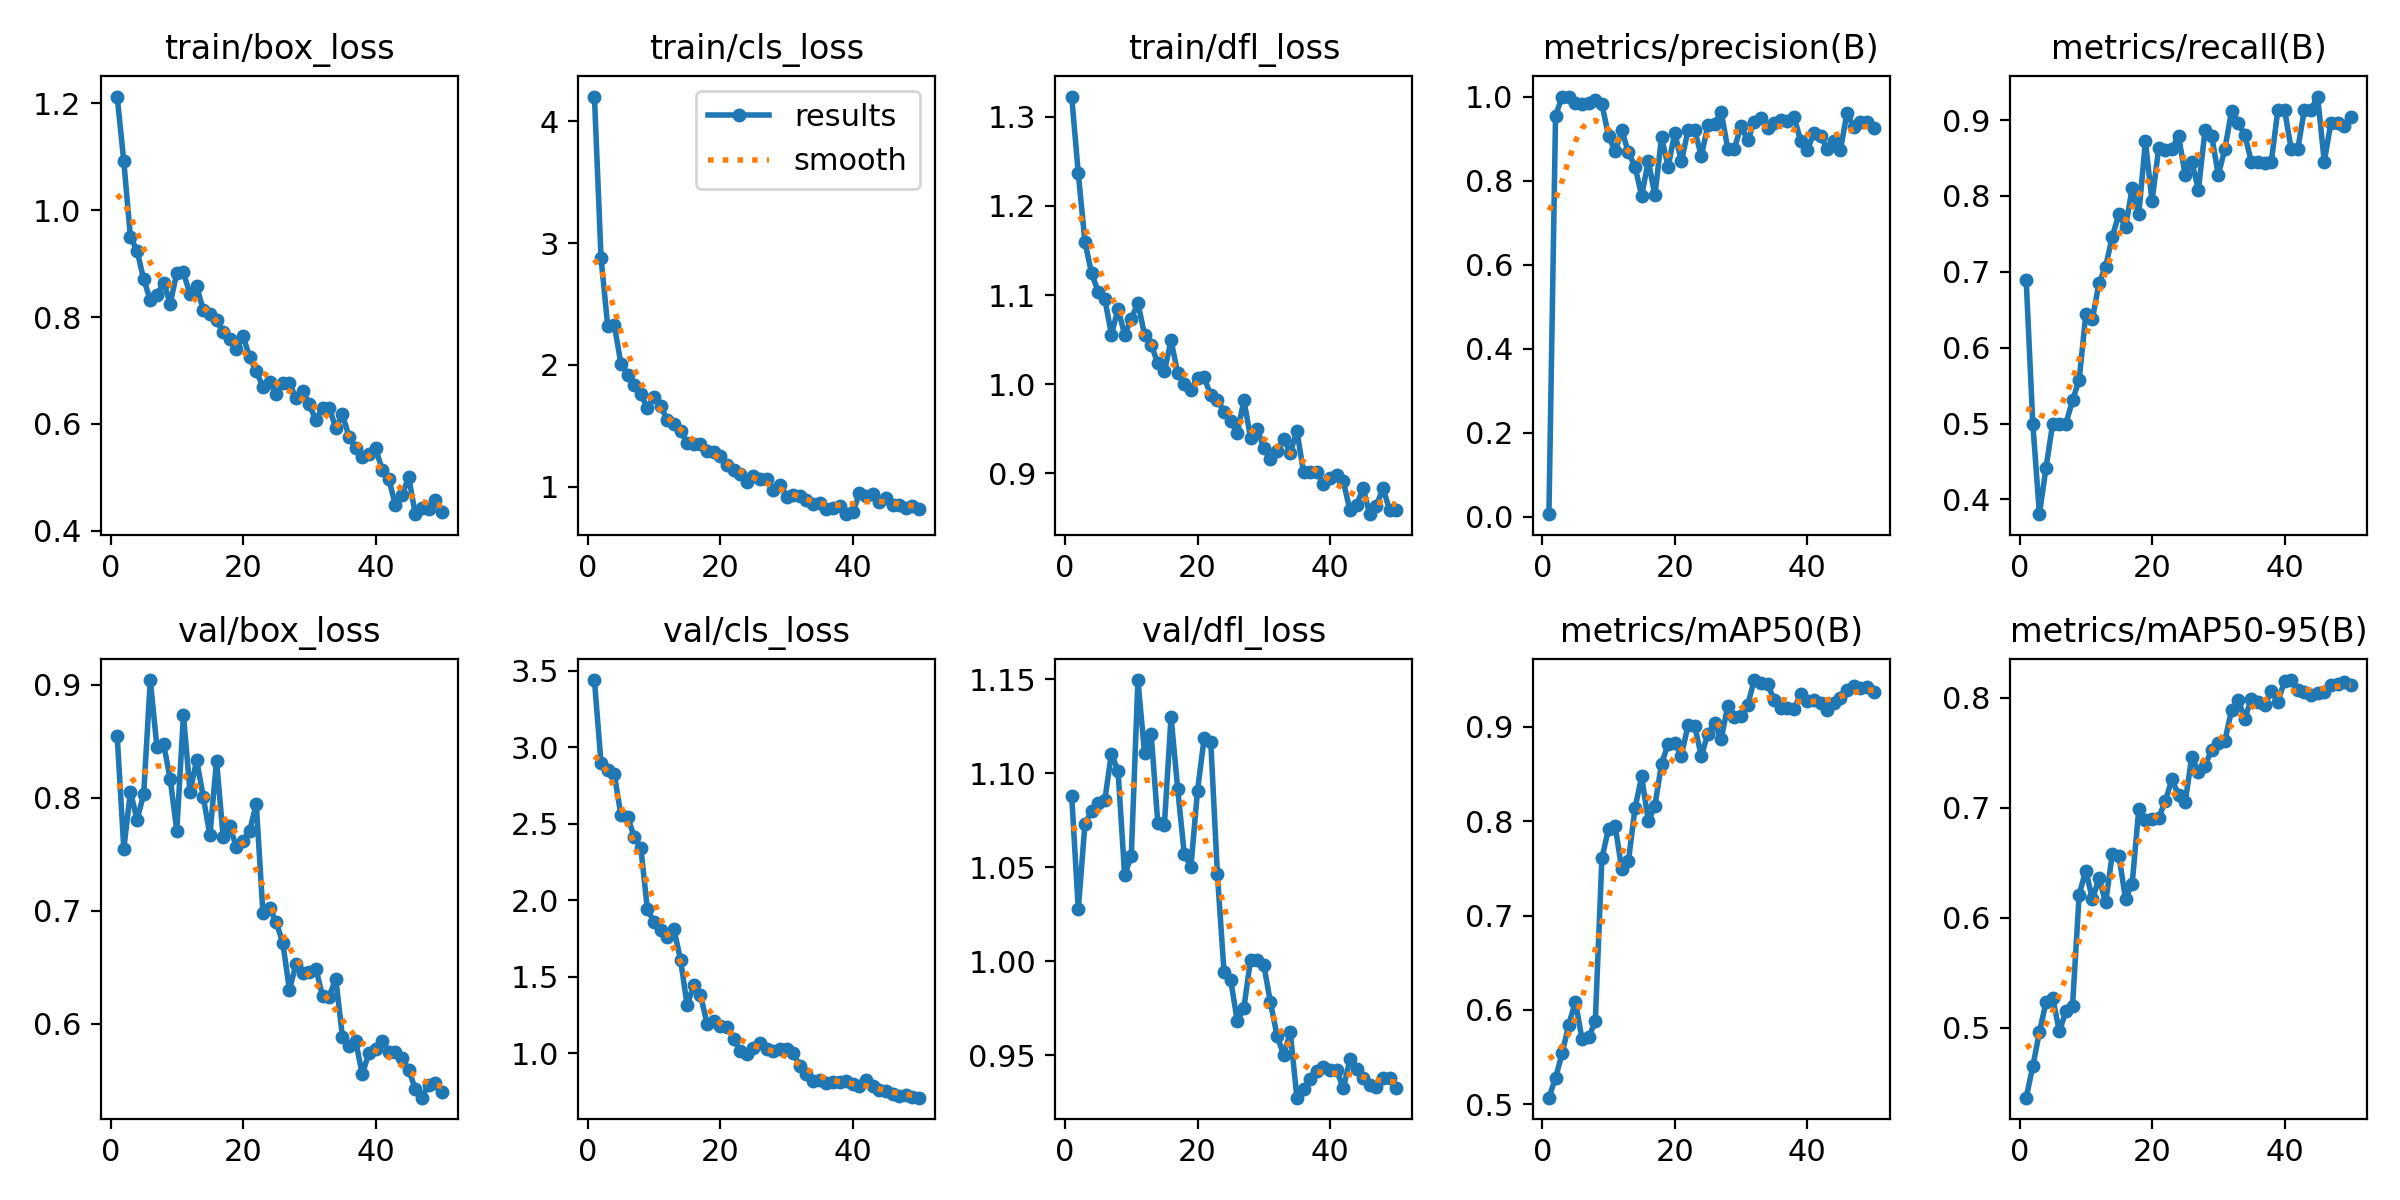

The table this chart was drawn from, first rows:
epoch, time, train/box_loss, train/cls_loss, train/dfl_loss, metrics/precision(B), metrics/recall(B), metrics/mAP50(B), metrics/mAP50-95(B), val/box_loss, val/cls_loss, val/dfl_loss, lr/pg0, lr/pg1, lr/pg2
1, 20.48, 1.213, 4.205, 1.323, 0.00668, 0.6897, 0.5069, 0.4365, 0.855, 3.44, 1.088, 0.0001, 0.0001, 0.0001
2, 24.35, 1.092, 2.877, 1.236, 0.9545, 0.5, 0.528, 0.4649, 0.755, 2.894, 1.028, 0.0002124, 0.0002124, 0.0002124
3, 27.54, 0.9498, 2.323, 1.16, 1, 0.3806, 0.5541, 0.4961, 0.8055, 2.852, 1.073, 0.0003202, 0.0003202, 0.0003202
4, 30.66, 0.9247, 2.327, 1.124, 1, 0.442, 0.5843, 0.5233, 0.7807, 2.825, 1.08, 0.0004234, 0.0004234, 0.0004234
5, 33.83, 0.8707, 2.01, 1.104, 0.9848, 0.5, 0.6088, 0.5273, 0.803, 2.556, 1.084, 0.0005219, 0.0005219, 0.0005219
6, 36.97, 0.8319, 1.919, 1.095, 0.9824, 0.5, 0.5687, 0.4968, 0.9042, 2.544, 1.086, 0.0006158, 0.0006158, 0.0006158
7, 39.88, 0.8417, 1.833, 1.056, 0.9855, 0.5, 0.5709, 0.5148, 0.8448, 2.416, 1.11, 0.0007051, 0.0007051, 0.0007051
8, 42.98, 0.8647, 1.759, 1.084, 0.9922, 0.5306, 0.5877, 0.5203, 0.8478, 2.344, 1.101, 0.0007898, 0.0007898, 0.0007898
9, 46.11, 0.8252, 1.645, 1.055, 0.9818, 0.5579, 0.7609, 0.6211, 0.8168, 1.94, 1.046, 0.0008698, 0.0008698, 0.0008698
10, 49.18, 0.8829, 1.733, 1.074, 0.9067, 0.6439, 0.7919, 0.643, 0.771, 1.857, 1.056, 0.0009453, 0.0009453, 0.0009453
11, 52.29, 0.8837, 1.658, 1.091, 0.8694, 0.6379, 0.7947, 0.6168, 0.8733, 1.803, 1.15, 0.001016, 0.001016, 0.001016
12, 55.37, 0.8427, 1.549, 1.055, 0.9196, 0.6858, 0.749, 0.636, 0.8053, 1.76, 1.111, 0.001082, 0.001082, 0.001082
13, 58.37, 0.8575, 1.511, 1.044, 0.8674, 0.7069, 0.7577, 0.6139, 0.8334, 1.81, 1.121, 0.001144, 0.001144, 0.001144
14, 61.4, 0.813, 1.46, 1.023, 0.8332, 0.7465, 0.814, 0.6579, 0.8005, 1.61, 1.074, 0.001201, 0.001201, 0.001201
15, 64.4, 0.8055, 1.362, 1.014, 0.7642, 0.7759, 0.8474, 0.6563, 0.7667, 1.312, 1.073, 0.001205, 0.001205, 0.001205
16, 67.37, 0.7942, 1.352, 1.049, 0.847, 0.7586, 0.7999, 0.6172, 0.833, 1.446, 1.13, 0.001172, 0.001172, 0.001172
17, 70.09, 0.7726, 1.349, 1.013, 0.7653, 0.8103, 0.8164, 0.6309, 0.7653, 1.381, 1.092, 0.001139, 0.001139, 0.001139
18, 72.78, 0.76, 1.293, 1, 0.9029, 0.7759, 0.8608, 0.6988, 0.7749, 1.193, 1.057, 0.001106, 0.001106, 0.001106
19, 75.5, 0.7396, 1.284, 0.9931, 0.8331, 0.8719, 0.8818, 0.6887, 0.7562, 1.209, 1.05, 0.001073, 0.001073, 0.001073
20, 78.43, 0.7643, 1.254, 1.007, 0.9135, 0.7931, 0.8826, 0.6895, 0.7616, 1.174, 1.091, 0.00104, 0.00104, 0.00104
21, 81.34, 0.7257, 1.18, 1.008, 0.8455, 0.8628, 0.8695, 0.6911, 0.7709, 1.173, 1.119, 0.001007, 0.001007, 0.001007
22, 84.33, 0.6982, 1.139, 0.9875, 0.9196, 0.8606, 0.9017, 0.7059, 0.7947, 1.094, 1.117, 0.0009739, 0.0009739, 0.0009739
23, 87.26, 0.6698, 1.1, 0.9828, 0.9206, 0.8621, 0.9012, 0.726, 0.698, 1.011, 1.046, 0.0009409, 0.0009409, 0.0009409
24, 90.2, 0.6794, 1.036, 0.9691, 0.8583, 0.8793, 0.869, 0.7116, 0.7026, 0.9966, 0.9942, 0.0009078, 0.0009078, 0.0009078
25, 93.12, 0.6568, 1.091, 0.9583, 0.9316, 0.8276, 0.8929, 0.705, 0.6901, 1.034, 0.9901, 0.0008748, 0.0008748, 0.0008748
26, 96.03, 0.6762, 1.06, 0.9455, 0.9354, 0.8448, 0.9037, 0.7465, 0.6719, 1.068, 0.9681, 0.0008418, 0.0008418, 0.0008418
27, 99.02, 0.6759, 1.061, 0.9819, 0.9632, 0.8083, 0.887, 0.7326, 0.6302, 1.026, 0.9751, 0.0008088, 0.0008088, 0.0008088
28, 102, 0.6487, 0.976, 0.9402, 0.876, 0.8867, 0.9223, 0.7381, 0.6528, 1.015, 1.001, 0.0007758, 0.0007758, 0.0007758
29, 104.5, 0.6626, 1.017, 0.9497, 0.8763, 0.8793, 0.9103, 0.753, 0.6451, 1.029, 1, 0.0007428, 0.0007428, 0.0007428
30, 107.4, 0.6367, 0.9169, 0.9287, 0.9298, 0.8276, 0.9114, 0.7591, 0.6458, 1.024, 0.998, 0.0007098, 0.0007098, 0.0007098
31, 110.4, 0.6065, 0.929, 0.9163, 0.8957, 0.8621, 0.9232, 0.7612, 0.6487, 1.003, 0.9783, 0.0006768, 0.0006768, 0.0006768
32, 113.3, 0.6299, 0.9244, 0.9249, 0.94, 0.9118, 0.9496, 0.7886, 0.6248, 0.9121, 0.9604, 0.0006438, 0.0006438, 0.0006438
33, 116.2, 0.6308, 0.893, 0.9387, 0.95, 0.8965, 0.9469, 0.7983, 0.6242, 0.8625, 0.9502, 0.0006108, 0.0006108, 0.0006108
34, 119.1, 0.5925, 0.8552, 0.9231, 0.9248, 0.8806, 0.945, 0.7811, 0.6399, 0.8196, 0.9621, 0.0005778, 0.0005778, 0.0005778
35, 122, 0.6178, 0.8656, 0.9478, 0.9376, 0.8448, 0.9288, 0.7993, 0.5888, 0.8231, 0.9274, 0.0005448, 0.0005448, 0.0005448
36, 124.9, 0.5763, 0.8163, 0.9014, 0.9435, 0.8446, 0.9201, 0.796, 0.5808, 0.8031, 0.9317, 0.0005118, 0.0005118, 0.0005118
37, 127.9, 0.5543, 0.8272, 0.9012, 0.9417, 0.8441, 0.9202, 0.7936, 0.5848, 0.8101, 0.9372, 0.0004788, 0.0004788, 0.0004788
38, 130.8, 0.5374, 0.8431, 0.9014, 0.9518, 0.8448, 0.9186, 0.8062, 0.5554, 0.808, 0.9414, 0.0004458, 0.0004458, 0.0004458
39, 133.7, 0.5445, 0.7733, 0.8886, 0.8954, 0.9138, 0.9349, 0.7966, 0.5744, 0.8154, 0.9436, 0.0004127, 0.0004127, 0.0004127
40, 136.6, 0.5552, 0.7872, 0.8945, 0.8725, 0.9138, 0.927, 0.815, 0.5775, 0.7988, 0.9419, 0.0003797, 0.0003797, 0.0003797
41, 151.5, 0.5141, 0.945, 0.8983, 0.9142, 0.8621, 0.9281, 0.8162, 0.5851, 0.7873, 0.9421, 0.0003467, 0.0003467, 0.0003467
42, 154.5, 0.4973, 0.9215, 0.8912, 0.9065, 0.8621, 0.9255, 0.807, 0.5753, 0.8217, 0.9323, 0.0003137, 0.0003137, 0.0003137
43, 157.4, 0.4477, 0.9388, 0.8592, 0.8757, 0.9138, 0.918, 0.8055, 0.5756, 0.7829, 0.9477, 0.0002807, 0.0002807, 0.0002807
44, 160.3, 0.4661, 0.8762, 0.8649, 0.8952, 0.9138, 0.9253, 0.8027, 0.5699, 0.7596, 0.9427, 0.0002477, 0.0002477, 0.0002477
45, 163, 0.5008, 0.9076, 0.8831, 0.873, 0.931, 0.9303, 0.8045, 0.5596, 0.7533, 0.9381, 0.0002147, 0.0002147, 0.0002147
46, 165.7, 0.4311, 0.8461, 0.8543, 0.9613, 0.8452, 0.9396, 0.8052, 0.5424, 0.7321, 0.9339, 0.0001817, 0.0001817, 0.0001817
47, 168.7, 0.4428, 0.848, 0.8638, 0.9271, 0.8965, 0.9429, 0.8119, 0.5347, 0.7177, 0.9331, 0.0001487, 0.0001487, 0.0001487
48, 171.4, 0.4412, 0.8278, 0.8837, 0.9397, 0.8964, 0.9416, 0.8129, 0.5462, 0.7227, 0.9381, 0.0001157, 0.0001157, 0.0001157
49, 174.1, 0.4573, 0.8392, 0.8585, 0.94, 0.8927, 0.9417, 0.8141, 0.5477, 0.7143, 0.9377, 8.26832e-05, 8.26832e-05, 8.26832e-05
50, 177.1, 0.4357, 0.8129, 0.8595, 0.9244, 0.9043, 0.9372, 0.8121, 0.5397, 0.7079, 0.9325, 4.96766e-05, 4.96766e-05, 4.96766e-05
